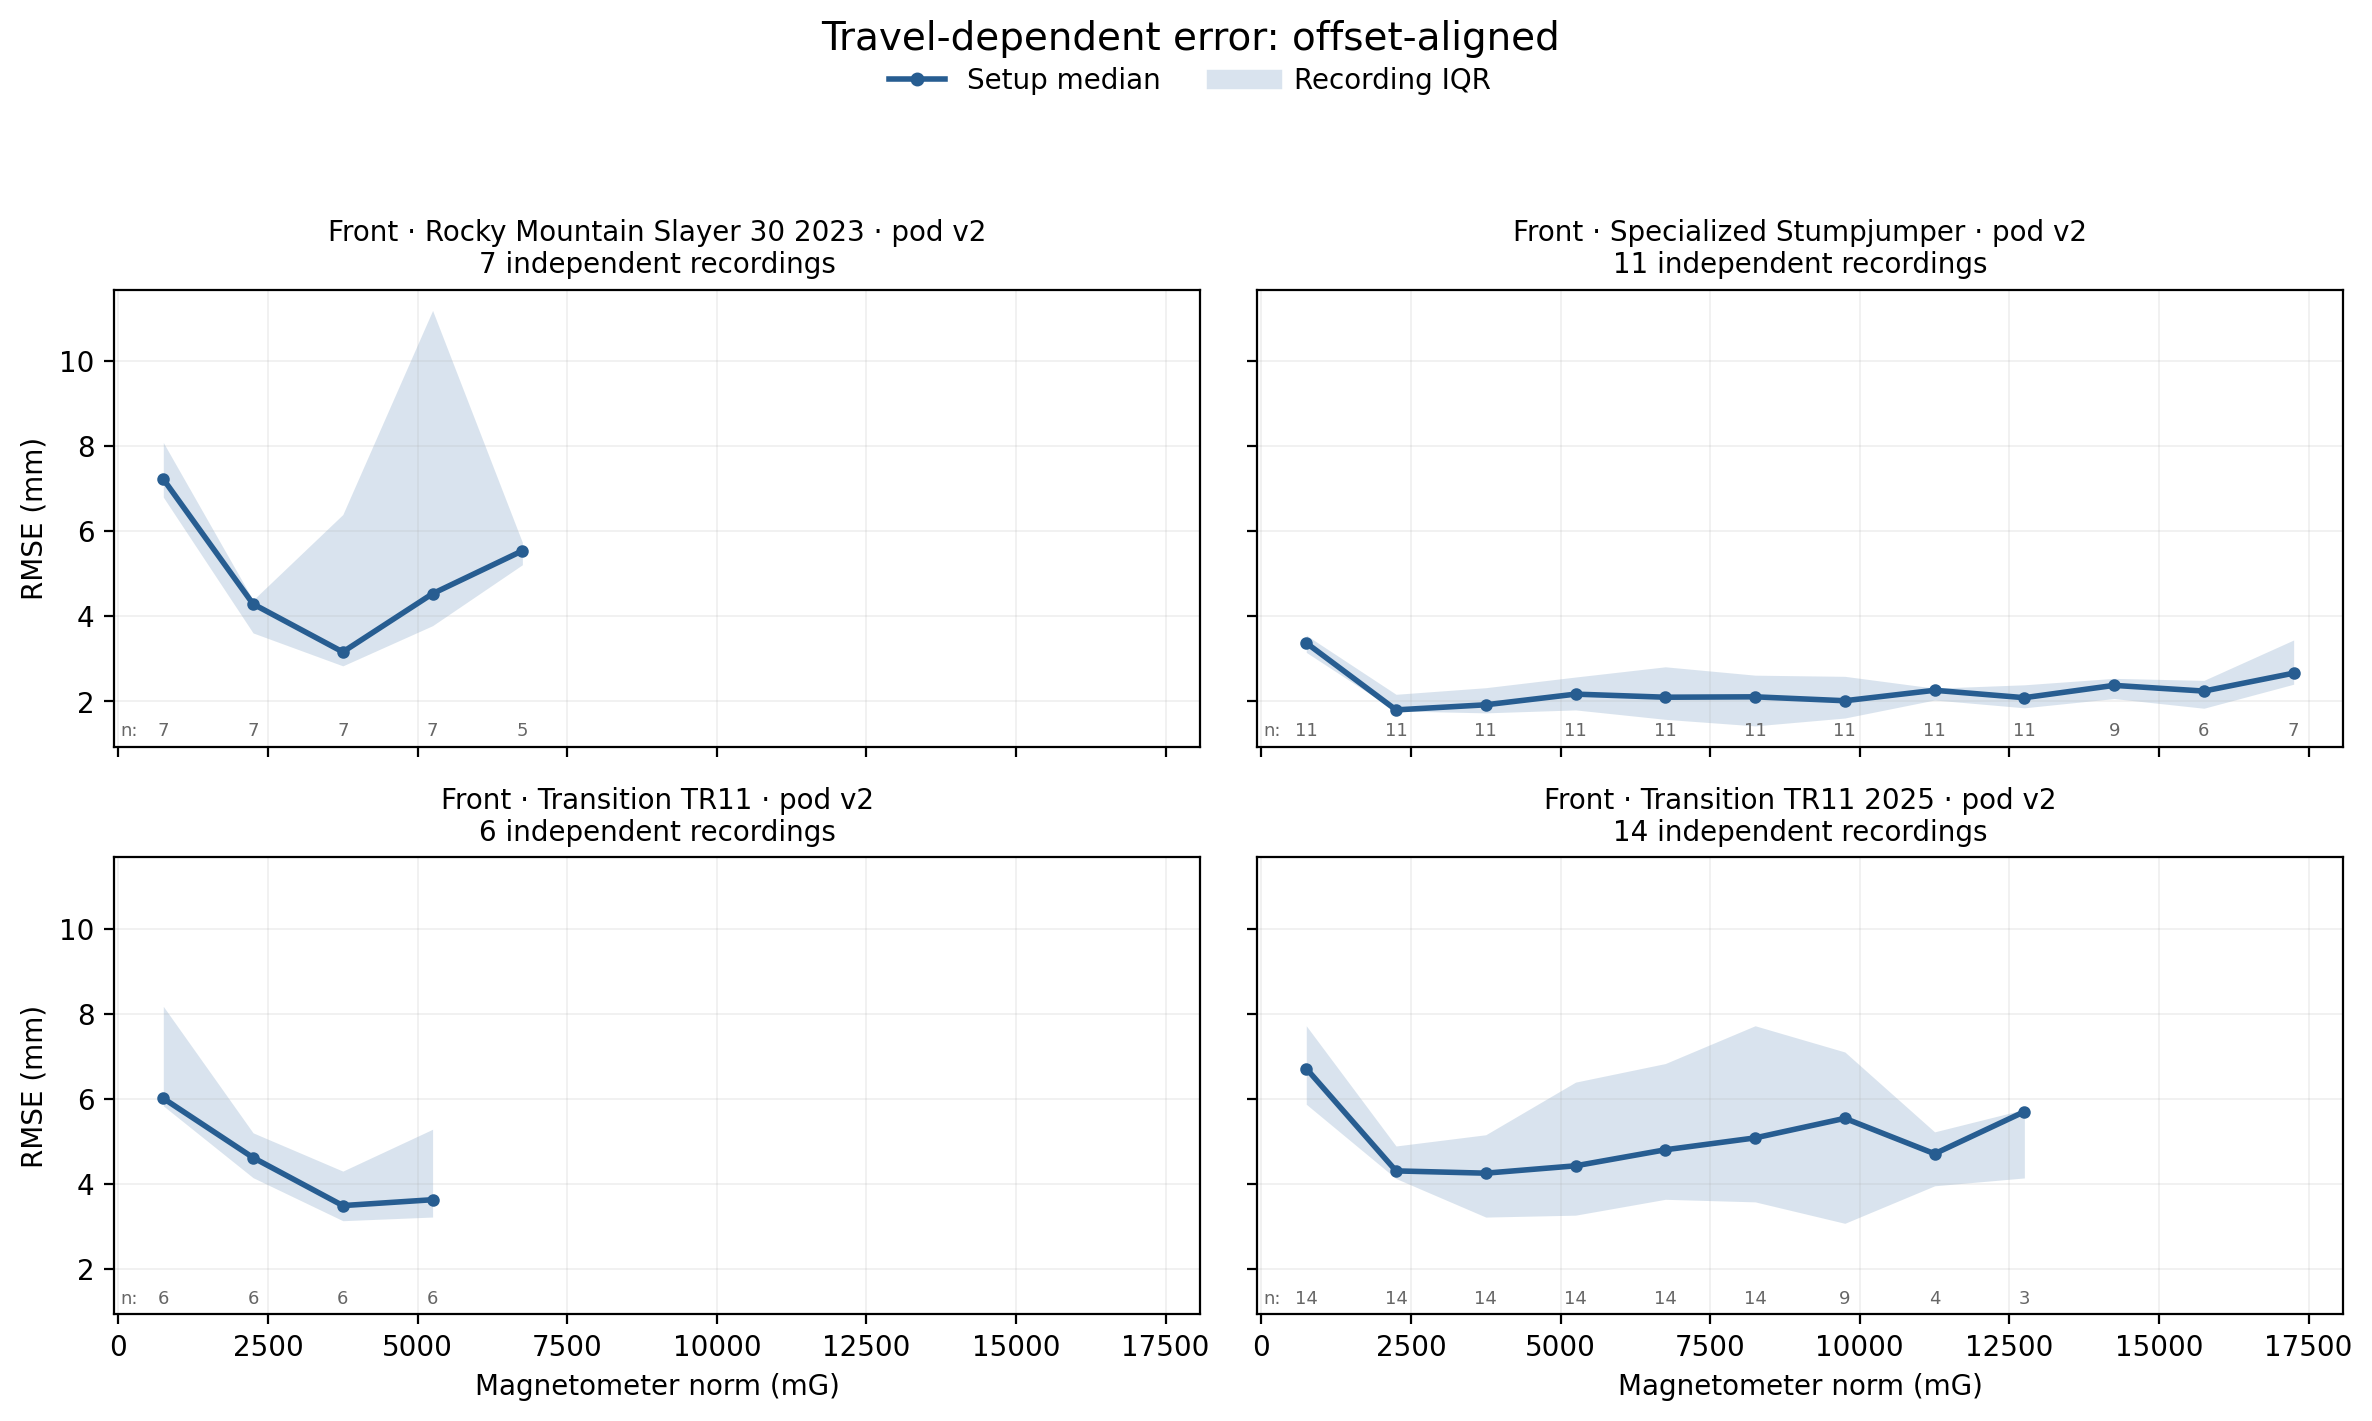

The table this chart was drawn from, first rows:
setup, independent_unit, bin_start_mm, bin_stop_mm, value_mm
Front · Specialized Stumpjumper · pod v2, log-0046, 0.0, 1500, 3.217
Front · Specialized Stumpjumper · pod v2, log-0046, 1500, 3000, 1.767
Front · Specialized Stumpjumper · pod v2, log-0046, 3000, 4500, 2.158
Front · Specialized Stumpjumper · pod v2, log-0046, 4500, 6000, 2.714
Front · Specialized Stumpjumper · pod v2, log-0046, 6000, 7500, 3.045
Front · Specialized Stumpjumper · pod v2, log-0046, 7500, 9000, 3.131
Front · Specialized Stumpjumper · pod v2, log-0046, 9000, 10500, 2.713
Front · Specialized Stumpjumper · pod v2, log-0046, 10500, 12000, 2.583
Front · Specialized Stumpjumper · pod v2, log-0046, 12000, 13500, 2.458
Front · Specialized Stumpjumper · pod v2, log-0046, 13500, 15000, 2.539
Front · Specialized Stumpjumper · pod v2, log-0046, 15000, 16500, 2.324
Front · Specialized Stumpjumper · pod v2, log-0046, 16500, 18000, 3.199
Front · Specialized Stumpjumper · pod v2, log-0048, 0.0, 1500, 4.15
Front · Specialized Stumpjumper · pod v2, log-0048, 1500, 3000, 1.793
Front · Specialized Stumpjumper · pod v2, log-0048, 3000, 4500, 2.824
Front · Specialized Stumpjumper · pod v2, log-0048, 4500, 6000, 3.379
Front · Specialized Stumpjumper · pod v2, log-0048, 6000, 7500, 3.63
Front · Specialized Stumpjumper · pod v2, log-0048, 7500, 9000, 3.517
Front · Specialized Stumpjumper · pod v2, log-0048, 9000, 10500, 3.73
Front · Specialized Stumpjumper · pod v2, log-0048, 10500, 12000, 3.697
Front · Specialized Stumpjumper · pod v2, log-0048, 12000, 13500, 3.556
Front · Specialized Stumpjumper · pod v2, log-0048, 13500, 15000, 3.638
Front · Specialized Stumpjumper · pod v2, log-0048, 15000, 16500, 4.213
Front · Specialized Stumpjumper · pod v2, log-0048, 16500, 18000, 4.488
Front · Specialized Stumpjumper · pod v2, log-0049, 0.0, 1500, 3.555
Front · Specialized Stumpjumper · pod v2, log-0049, 1500, 3000, 1.399
Front · Specialized Stumpjumper · pod v2, log-0049, 3000, 4500, 1.618
Front · Specialized Stumpjumper · pod v2, log-0049, 4500, 6000, 1.832
Front · Specialized Stumpjumper · pod v2, log-0049, 6000, 7500, 1.636
Front · Specialized Stumpjumper · pod v2, log-0049, 7500, 9000, 1.405
Front · Specialized Stumpjumper · pod v2, log-0049, 9000, 10500, 1.316
Front · Specialized Stumpjumper · pod v2, log-0049, 10500, 12000, 1.02
Front · Specialized Stumpjumper · pod v2, log-0049, 12000, 13500, 1.311
Front · Specialized Stumpjumper · pod v2, log-0049, 13500, 15000, 1.134
Front · Specialized Stumpjumper · pod v2, log-0054, 0.0, 1500, 2.932
Front · Specialized Stumpjumper · pod v2, log-0054, 1500, 3000, 2.142
Front · Specialized Stumpjumper · pod v2, log-0054, 3000, 4500, 1.849
Front · Specialized Stumpjumper · pod v2, log-0054, 4500, 6000, 1.675
Front · Specialized Stumpjumper · pod v2, log-0054, 6000, 7500, 1.487
Front · Specialized Stumpjumper · pod v2, log-0054, 7500, 9000, 1.327
Front · Specialized Stumpjumper · pod v2, log-0054, 9000, 10500, 1.54
Front · Specialized Stumpjumper · pod v2, log-0054, 10500, 12000, 2.343
Front · Specialized Stumpjumper · pod v2, log-0054, 12000, 13500, 2.626
Front · Specialized Stumpjumper · pod v2, log-0055, 0.0, 1500, 3.502
Front · Specialized Stumpjumper · pod v2, log-0055, 1500, 3000, 2.198
Front · Specialized Stumpjumper · pod v2, log-0055, 3000, 4500, 2.481
Front · Specialized Stumpjumper · pod v2, log-0055, 4500, 6000, 2.246
Front · Specialized Stumpjumper · pod v2, log-0055, 6000, 7500, 1.905
Front · Specialized Stumpjumper · pod v2, log-0055, 7500, 9000, 1.662
Front · Specialized Stumpjumper · pod v2, log-0055, 9000, 10500, 1.915
Front · Specialized Stumpjumper · pod v2, log-0055, 10500, 12000, 2.135
Front · Specialized Stumpjumper · pod v2, log-0055, 12000, 13500, 2.085
Front · Specialized Stumpjumper · pod v2, log-0055, 13500, 15000, 2.638
Front · Specialized Stumpjumper · pod v2, log-0055, 16500, 18000, 3.685
Front · Specialized Stumpjumper · pod v2, log-0056, 0.0, 1500, 3.553
Front · Specialized Stumpjumper · pod v2, log-0056, 1500, 3000, 2.252
Front · Specialized Stumpjumper · pod v2, log-0056, 3000, 4500, 2.63
Front · Specialized Stumpjumper · pod v2, log-0056, 4500, 6000, 2.715
Front · Specialized Stumpjumper · pod v2, log-0056, 6000, 7500, 2.806
Front · Specialized Stumpjumper · pod v2, log-0056, 7500, 9000, 2.455
... 230 more rows
